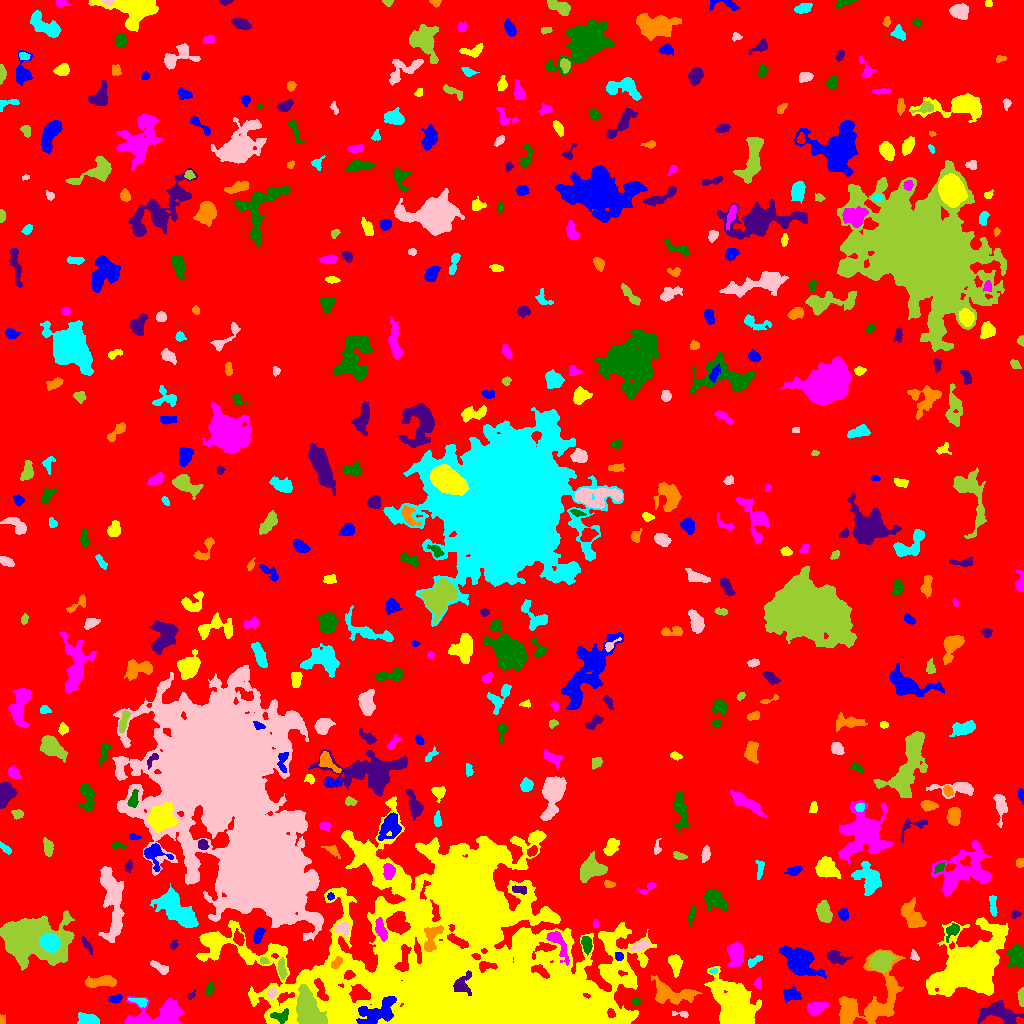

Values plotted in this chart, from the file beside it:
ID, X, Y, A, B, theta, total_flux, mu_max, mu_median, mu_mean, R_fwhm, R_e, R10, R90, x_start, x_end, y_start, y_end, area, greylevel
0, 518.5, 513.1, 302.3, 291.7, -0.4659, 2404829, 27.0, 3.0, 3.063, 6.077, 243.7, 93.55, 388.3, 0, 1023, 0, 1023, 785173, 3.063
1, 377.2, 11.19, 10.84, 5.45, 0.4667, 3295, 13.0, 5.0, 5.34, 7.919, 8.019, 3.038, 12.23, 356, 396, 0, 27, 617, 22.34
2, 736.3, 12.42, 10.76, 7.243, -1.123, 30851, 91.0, 8.0, 18.75, 8.538, 8.425, 3.338, 16.68, 704, 761, 0, 57, 1645, 24.75
3, 156.5, 7.603, 15.17, 6.37, 0.2057, 6538, 34.0, 6.0, 7.62, 4.184, 8.538, 2.764, 14.14, 124, 183, 0, 27, 858, 13.62
4, 279, 7.857, 4.852, 2.501, 0.07839, 294.0, 6.0, 1.0, 1.75, 3.523, 3.568, 1.262, 6.103, 270, 288, 0, 15, 168, 20.75
5, 1001, 9.431, 10.23, 4.761, -0.2534, 1892, 12.0, 3.0, 3.497, 5.47, 6.77, 2.523, 11.17, 976, 1023, 0, 23, 541, 11.5
6, 2.309, 3.75, 2.473, 1.658, 1.53, 152.0, 4.0, 3.0, 2.714, 3.949, 2.646, 0.9772, 3.742, 0, 5, 0, 9, 56, 8.714
7, 88.58, 3.712, 5.042, 2.381, -0.1308, 957.0, 11.0, 4.0, 4.472, 4.918, 4.26, 1.693, 6.794, 77, 99, 0, 11, 214, 12.47
8, 681.5, 9.306, 4.937, 1.531, -0.1226, 173.0, 4.0, 2.0, 2.163, 4.184, 2.821, 1.128, 4.297, 672, 688, 6, 12, 80, 10.16
9, 307.8, 14.13, 10.51, 5.372, -1.17, 5614, 17.0, 7.0, 6.897, 9.271, 8.649, 3.432, 13.41, 296, 327, 0, 39, 814, 22.9
10, 914.5, 22.95, 2.534, 1.636, -0.2531, 160.0, 4.0, 2.0, 2.105, 3.909, 2.585, 0.9772, 3.989, 909, 920, 19, 27, 76, 9.105
11, 115.4, 24.68, 3.225, 1.968, 0.1664, 336.0, 6.0, 3.0, 3.294, 4.618, 3.192, 1.262, 4.886, 108, 122, 20, 29, 102, 12.29
12, 426, 28.47, 5.324, 3.11, -0.2605, 3238, 24.0, 10.0, 10.58, 6.358, 5.171, 2.111, 8.253, 415, 439, 21, 36, 306, 38.58
13, 816.4, 15.42, 5.005, 2.716, 0.2497, 1114, 10.0, 5.0, 4.865, 6.129, 4.652, 1.871, 7.291, 807, 829, 8, 21, 229, 11.86
14, 636.1, 21.95, 1.962, 1.488, -0.02243, 151.0, 7.0, 2.0, 2.603, 2.459, 2.034, 0.7979, 3.478, 632, 641, 18, 26, 58, 12.6
15, 191.4, 27.71, 2.468, 1.344, 0.8849, 109.0, 5.0, 2.0, 2.18, 2.585, 2.034, 0.7979, 3.29, 187, 195, 24, 34, 50, 11.18
16, 669.9, 30.22, 11.27, 4.829, -0.1788, 2625, 15.0, 4.0, 4.404, 5.47, 7.024, 2.585, 11.82, 651, 702, 19, 48, 596, 12.4
17, 140.2, 22, 3.627, 1.904, -0.2559, 453.0, 10.0, 3.0, 3.713, 3.478, 2.877, 1.128, 4.983, 128, 147, 16, 26, 122, 14.71
18, 272.1, 30.67, 2.879, 2.204, 0.8781, 212.0, 4.0, 2.0, 2.12, 4.652, 3.141, 1.262, 4.951, 267, 277, 24, 37, 100, 13.12
19, 1021, 25.37, 4.451, 1.325, -1.528, 325.0, 8.0, 3.0, 3.186, 3.656, 2.932, 1.128, 4.652, 1017, 1023, 17, 36, 102, 15.19
20, 15.04, 35.57, 3.141, 2.153, -1.24, 348.0, 7.0, 2.0, 2.762, 3.656, 3.141, 1.128, 5.14, 10, 20, 27, 41, 126, 9.762
21, 790.7, 28.72, 4.454, 2.877, -0.09568, 814.0, 8.0, 4.0, 4.03, 6.155, 4.37, 1.784, 6.84, 783, 801, 21, 37, 202, 11.03
22, 617.9, 45.48, 9.619, 2.76, -0.2072, 1141, 10.0, 4.0, 3.976, 5.944, 5.171, 1.954, 8.137, 603, 635, 39, 56, 287, 12.98
23, 757.9, 39.82, 2.823, 1.506, 1.485, 136.0, 5.0, 2.0, 1.863, 2.764, 2.459, 0.9772, 3.989, 753, 761, 35, 46, 73, 9.863
24, 209.5, 34.8, 3.237, 1.796, 1.224, 430.0, 9.0, 4.0, 4.216, 3.7, 3.038, 1.262, 4.886, 205, 214, 28, 42, 102, 10.22
25, 461.9, 39.11, 6.147, 4.416, 1.068, 627.0, 6.0, 2.0, 2.44, 6.18, 5.14, 1.954, 7.777, 453, 471, 28, 53, 257, 28.44
26, 101, 41.68, 8.687, 2.394, 0.07087, 1255, 10.0, 4.0, 4.142, 6.129, 5.262, 2.111, 8.234, 85, 116, 36, 48, 303, 13.14
27, 713.6, 52.21, 2.07, 1.291, 0.2066, 144.0, 6.0, 3.0, 3.13, 2.877, 2.034, 0.7979, 3.241, 709, 717, 49, 55, 46, 14.13
28, 159.7, 56.13, 5.558, 1.952, -0.5335, 464.0, 6.0, 3.0, 3.135, 5.528, 4.029, 1.596, 6.103, 150, 168, 49, 63, 148, 9.135
29, 282.1, 53.33, 5.246, 1.719, -1.464, 593.0, 11.0, 3.0, 3.98, 3.29, 3.568, 1.262, 5.944, 278, 287, 44, 66, 149, 12.98
30, 348.5, 48.08, 2.475, 1.905, 0.5684, 201.0, 6.0, 2.0, 2.31, 3.568, 2.585, 0.9772, 4.068, 344, 355, 44, 53, 87, 22.31
31, 798.2, 63.47, 7.987, 5.149, -0.6857, 5621, 28.0, 5.0, 7.234, 6.723, 6.933, 2.585, 12.44, 779, 826, 45, 78, 777, 14.23
32, 674.9, 60.42, 4.575, 2.731, -1.385, 1356, 18.0, 5.0, 6.192, 4.297, 4.146, 1.596, 7.001, 668, 682, 46, 69, 219, 13.19
33, 736, 69.69, 5.266, 3.347, -1.535, 2577, 20.0, 6.0, 7.405, 6.05, 5.171, 2.034, 8.556, 727, 743, 57, 81, 348, 14.41
34, 1017, 67.41, 5.432, 4.061, -1.531, 1039, 7.0, 3.0, 3.217, 6.887, 5.781, 2.257, 8.667, 1006, 1023, 56, 81, 323, 12.22
35, 835.8, 66.14, 5.649, 2.763, -0.2756, 806.0, 10.0, 3.0, 3.749, 4.652, 4.442, 1.693, 7.181, 827, 852, 59, 73, 215, 9.749
36, 336.2, 60.48, 3.513, 2.027, 0.869, 494.0, 8.0, 5.0, 4.574, 4.853, 3.432, 1.382, 5.171, 331, 342, 55, 67, 108, 22.57
37, 753, 61.56, 4.502, 1.749, 0.6521, 214.0, 5.0, 2.0, 1.928, 3.338, 2.764, 1.128, 4.618, 748, 762, 56, 68, 111, 10.93
38, 914.1, 67.87, 2.859, 1.677, -1.161, 170.0, 4.0, 2.0, 2.297, 4.029, 2.646, 1.128, 4.029, 910, 919, 63, 74, 74, 12.3
39, 264.2, 62.46, 2.144, 1.71, -0.2412, 223.0, 7.0, 4.0, 3.597, 3.29, 2.459, 0.9772, 3.742, 260, 269, 59, 66, 62, 14.6
40, 476.1, 66.96, 1.974, 1.434, -0.4044, 163.0, 7.0, 3.0, 3.196, 2.585, 2.111, 0.7979, 3.385, 471, 480, 64, 70, 51, 17.2
41, 619, 67.11, 2.099, 1.94, -1.038, 261.0, 7.0, 4.0, 3.625, 3.568, 2.646, 0.9772, 3.949, 615, 623, 63, 71, 72, 14.62
42, 212.6, 82.02, 5.097, 3.972, -0.7944, 1165, 9.0, 4.0, 4.073, 6.206, 4.918, 1.954, 7.695, 202, 224, 65, 89, 286, 15.07
43, 556.9, 82.15, 8.899, 2.985, -1.041, 1435, 16.0, 3.0, 4.705, 4.72, 4.442, 1.693, 7.959, 546, 569, 58, 92, 305, 18.7
44, 586.7, 79.37, 3.914, 2.233, -1.405, 762.0, 11.0, 5.0, 4.823, 4.618, 3.785, 1.493, 5.89, 581, 592, 68, 87, 158, 14.82
45, 86.56, 79.01, 4.552, 1.346, -0.981, 263.0, 7.0, 3.0, 2.604, 2.821, 3.038, 1.128, 4.754, 81, 92, 69, 87, 101, 13.6
46, 871.1, 22.37, 21.55, 12.94, 0.7575, 6824, 11.0, 5.0, 4.62, 12.51, 12.24, 4.754, 18.88, 839, 905, 0, 74, 1477, 11.62
47, 49.93, 80.63, 4.23, 3.79, -0.5304, 11178, 81.0, 29.0, 33.37, 6.257, 5.14, 2.111, 8.253, 39, 60, 71, 90, 335, 67.37
48, 640.8, 77.89, 4.78, 1.839, 0.3667, 514.0, 9.0, 2.0, 2.937, 3.7, 3.568, 1.382, 5.944, 629, 651, 72, 84, 175, 12.94
49, 881.7, 62.32, 4.588, 4.234, 1.055, 5339, 36.0, 11.0, 12.99, 6.333, 5.528, 2.185, 9.097, 869, 896, 51, 72, 411, 24.99
50, 238.5, 85.36, 3.155, 2.128, -1.346, 564.0, 12.0, 4.0, 4.209, 3.568, 3.192, 1.128, 5.293, 233, 244, 78, 95, 134, 15.21
51, 258.5, 88.97, 3.973, 2.215, 1.168, 681.0, 9.0, 5.0, 4.729, 4.853, 3.785, 1.493, 5.809, 253, 265, 80, 96, 144, 13.73
52, 969.2, 56.76, 15.83, 9.065, 0.6478, 58941, 92.0, 8.0, 17.4, 11.21, 12.44, 4.687, 23.75, 926, 1008, 27, 106, 3388, 23.4
53, 380.8, 93.81, 5.562, 2.387, -1.248, 997.0, 9.0, 5.0, 4.985, 6.05, 4.652, 1.871, 7.069, 375, 387, 82, 106, 200, 16.98
54, 952.6, 93.18, 4.579, 2.619, 0.8735, 502.0, 8.0, 3.0, 3.218, 4.334, 3.949, 1.493, 6.206, 946, 959, 81, 100, 156, 12.22
55, 173.7, 78.21, 2.121, 1.602, 1.106, 136.0, 6.0, 2.0, 2.23, 2.523, 2.185, 0.7979, 3.742, 170, 178, 74, 83, 61, 10.23
56, 432.5, 85.97, 8.381, 3.435, 1.187, 961.0, 9.0, 3.0, 3.13, 5.232, 4.918, 1.954, 8.078, 424, 443, 72, 98, 307, 19.13
57, 175.3, 114.9, 11.69, 4.937, -0.7537, 7477, 25.0, 7.0, 8.28, 8.273, 8.831, 3.241, 14, 150, 198, 96, 140, 903, 14.28
58, 343.1, 94.78, 3.514, 2.897, -0.1362, 734.0, 11.0, 4.0, 4.559, 4.222, 3.868, 1.493, 6.05, 334, 349, 87, 102, 161, 15.56
59, 28.84, 83.91, 16.05, 9.068, -0.107, 36833, 69.0, 10.0, 15.82, 9.641, 11.69, 4.297, 21.17, 0, 74, 53, 113, 2328, 22.82
... 471 more rows
